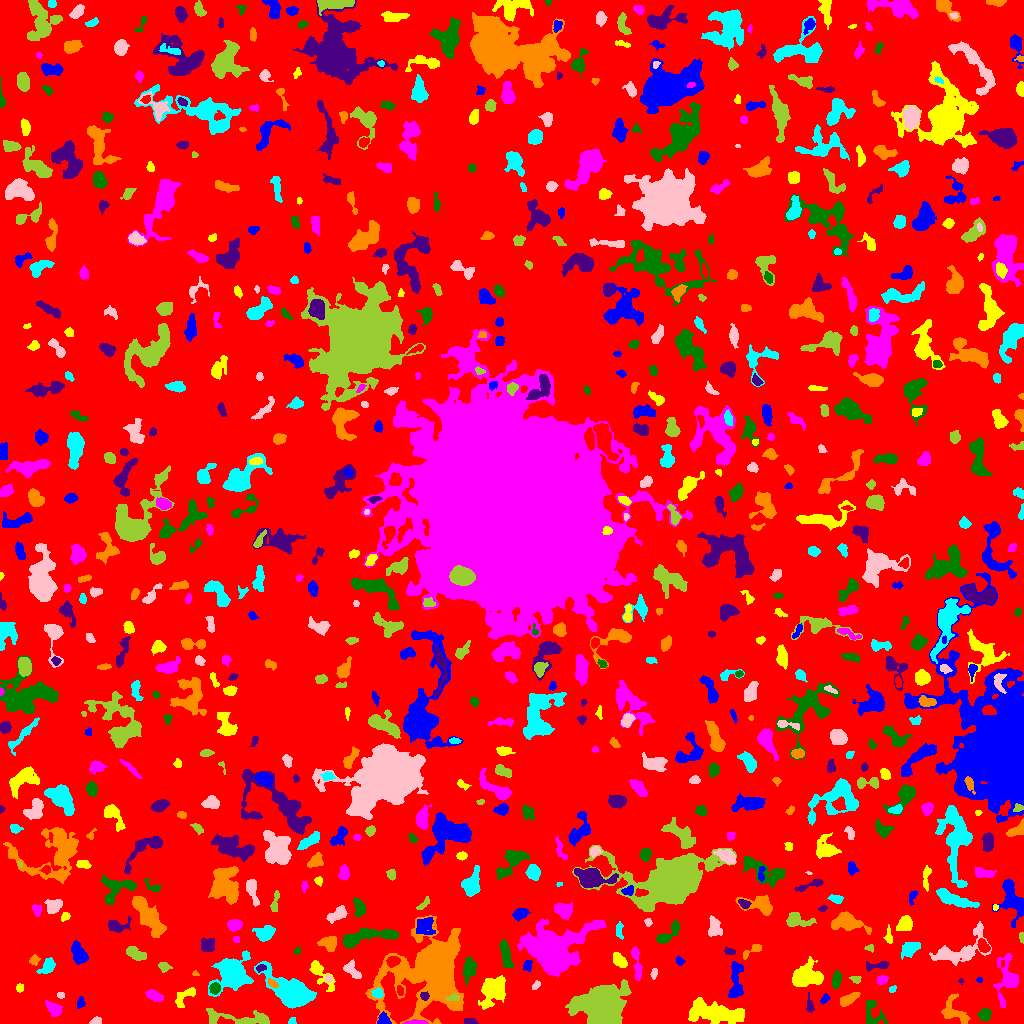

Data behind this chart, as committed beside it:
ID, X, Y, A, B, theta, total_flux, mu_max, mu_median, mu_mean, R_fwhm, R_e, R10, R90, x_start, x_end, y_start, y_end, area, greylevel
0, 503.2, 507.4, 298.5, 296.9, -1.417, 1032124, 9.0, 1.0, 1.323, 65.26, 217.3, 82.56, 366.3, 0, 1023, 0, 1023, 780017, 1.323
1, 383.3, 2.753, 2.721, 2.509, -0.4331, 681.0, 20.0, 5.0, 5.537, 2.585, 2.877, 0.9772, 4.787, 377, 391, 0, 12, 123, 11.54
2, 716.1, 10.35, 14.6, 4.536, -0.1151, 3491, 13.0, 4.0, 3.79, 5.14, 9.305, 3.29, 14.53, 688, 744, 0, 26, 921, 6.79
3, 415.3, 0.8197, 6.421, 0.8728, 0.01487, 122.0, 3.0, 1.0, 1.341, 3.656, 2.877, 1.128, 4.334, 402, 428, 0, 4, 91, 7.341
4, 984.7, 9.05, 2.923, 2.436, 0.8022, 280.0, 5.0, 2.0, 1.931, 4.068, 3.385, 1.262, 5.262, 977, 991, 2, 15, 145, 5.931
5, 470.5, 1.752, 3.157, 1.333, -0.1619, 214.0, 7.0, 2.0, 2.744, 2.985, 2.523, 0.9772, 4.029, 464, 478, 0, 5, 78, 6.744
6, 952.5, 12.6, 7.736, 5.556, -0.8533, 881.0, 6.0, 2.0, 2.489, 6.864, 5.89, 2.257, 9.202, 941, 970, 0, 30, 354, 5.489
7, 292, 2.147, 2.158, 1.73, 0.3392, 95.0, 3.0, 2.0, 1.863, 3.338, 2.394, 0.9772, 3.523, 288, 296, 0, 6, 51, 4.863
8, 95.6, 1.807, 2.342, 1.615, 0.2687, 150.0, 6.0, 1.0, 1.948, 2.932, 2.257, 0.7979, 3.7, 89, 101, 0, 7, 77, 5.948
9, 241.1, 4.477, 19.81, 3.276, -0.07597, 1235, 9.0, 2.0, 2.51, 4.26, 6.457, 2.185, 10.73, 206, 269, 0, 15, 492, 5.51
10, 519, 5.725, 4.374, 3.77, 0.004303, 673.0, 6.0, 2.0, 2.725, 6.155, 4.82, 1.871, 7.674, 510, 528, 0, 17, 247, 5.725
11, 80.97, 20.93, 2.805, 1.628, -1.538, 90.0, 4.0, 1.0, 1.084, 2.877, 2.326, 0.7979, 3.785, 77, 85, 15, 27, 83, 5.084
12, 184.5, 26.78, 7.313, 3.272, 0.7246, 472.0, 5.0, 2.0, 2.248, 5.109, 4.82, 1.871, 7.203, 175, 195, 16, 36, 210, 5.248
13, 54.53, 14.27, 4.222, 2.534, -0.6327, 459.0, 6.0, 2.0, 2.429, 5.109, 3.949, 1.596, 6.232, 45, 62, 7, 23, 189, 6.429
14, 872.4, 7.791, 7.244, 5.221, -1.281, 651.0, 8.0, 2.0, 2.35, 3.785, 4.82, 1.693, 8.156, 866, 887, 0, 23, 277, 5.35
15, 424.3, 27.53, 2.184, 1.911, -0.7505, 206.0, 6.0, 3.0, 2.943, 3.656, 2.646, 0.9772, 4.068, 420, 429, 23, 32, 70, 12.94
16, 431.9, 54.86, 15.61, 12.89, 0.7526, 52004, 107.0, 5.0, 13.15, 9.322, 11.08, 4.107, 26.4, 365, 463, 0, 108, 3956, 15.15
17, 377.9, 30.05, 2.541, 2.287, -0.3653, 219.0, 5.0, 2.0, 2.168, 3.478, 3.038, 1.128, 4.754, 371, 383, 25, 36, 101, 9.168
18, 60.4, 28.35, 1.678, 1.562, 0.1639, 81.0, 3.0, 2.0, 1.688, 2.985, 2.111, 0.7979, 3.192, 57, 64, 25, 31, 48, 5.688
19, 453.6, 25.65, 3.07, 1.534, 0.1209, 175.0, 5.0, 2.0, 2.188, 3.192, 2.646, 0.9772, 4.26, 446, 459, 23, 30, 80, 11.19
20, 913.9, 28.81, 7.372, 2.874, 1.415, 643.0, 5.0, 2.0, 2.347, 5.944, 5.262, 2.111, 8.117, 908, 925, 15, 41, 274, 5.347
21, 824.9, 24.65, 2.663, 1.625, 0.7898, 149.0, 5.0, 2.0, 2.041, 2.764, 2.523, 0.9772, 4.146, 820, 830, 19, 30, 73, 6.041
22, 19.59, 35.53, 2.251, 1.842, 1.513, 123.0, 3.0, 2.0, 1.952, 3.909, 2.646, 1.128, 3.868, 16, 23, 31, 40, 63, 4.952
23, 154.8, 27.6, 4.339, 2.119, -0.3871, 543.0, 8.0, 3.0, 3.311, 4.618, 3.827, 1.382, 6.206, 145, 163, 22, 34, 164, 6.311
24, 214.6, 35.25, 2.621, 2.36, 1.084, 340.0, 7.0, 3.0, 2.957, 3.827, 3.192, 1.128, 4.983, 209, 220, 29, 41, 115, 8.957
25, 809.9, 16.84, 2.359, 1.368, -1.456, 68.0, 3.0, 0.0, 0.6939, 2.523, 2.257, 0.7979, 3.568, 806, 814, 11, 31, 98, 5.694
26, 848.2, 23.95, 5.381, 2.009, 0.5854, 373.0, 5.0, 2.0, 2.005, 4.406, 4.029, 1.493, 6.408, 840, 860, 17, 31, 186, 6.005
27, 892.3, 34.15, 1.891, 1.482, 0.5526, 142.0, 6.0, 3.0, 2.898, 2.932, 2.111, 0.7979, 3.29, 889, 896, 31, 38, 49, 5.898
28, 536.4, 38.52, 2.011, 1.362, 0.7353, 61.0, 3.0, 1.0, 0.9683, 2.326, 2.034, 0.7979, 3.241, 532, 540, 34, 43, 63, 4.968
29, 602.3, 19.45, 9.455, 7.714, 0.002831, 27336, 68.0, 8.0, 15.37, 9.271, 9.624, 3.742, 17.53, 565, 631, 0, 44, 1779, 18.37
30, 399.9, 32.81, 2.375, 1.554, -1.271, 164.0, 6.0, 2.0, 2.523, 3.09, 2.459, 0.9772, 3.868, 397, 403, 28, 38, 65, 8.523
31, 735.9, 42.59, 10.97, 2.999, 1.532, 385.0, 4.0, 1.0, 1.055, 5.67, 5.015, 1.871, 8.215, 728, 743, 26, 62, 365, 5.055
32, 319.6, 50.56, 9.109, 3.285, -0.9383, 793.0, 8.0, 2.0, 2.643, 4.787, 4.853, 1.784, 8.253, 309, 335, 32, 63, 300, 5.643
33, 1007, 44.52, 10.57, 5.014, 1.501, 1447, 10.0, 2.0, 2.7, 5.382, 6.18, 2.257, 11, 993, 1018, 16, 70, 536, 5.7
34, 469.2, 54.65, 5.351, 2.94, 1.389, 1318, 11.0, 5.0, 5.189, 6.077, 5.015, 1.954, 7.736, 463, 476, 38, 67, 254, 7.189
35, 960.8, 42.72, 1.494, 1.241, -1.366, 64.0, 5.0, 2.0, 2.286, 1.784, 1.596, 0.5642, 2.523, 958, 963, 39, 45, 28, 5.286
36, 272.3, 40.01, 2.784, 1.44, -0.7126, 184.0, 7.0, 2.0, 2.453, 2.326, 2.523, 0.7979, 3.989, 268, 278, 36, 45, 75, 12.45
37, 292.7, 30.1, 11.05, 5.502, -0.5553, 13667, 49.0, 7.0, 12.71, 7.899, 7.777, 3.038, 14.53, 254, 316, 15, 62, 1075, 14.71
38, 328.4, 44.92, 1.883, 1.549, -1.135, 98.0, 4.0, 2.0, 1.849, 3.141, 2.111, 0.7979, 3.478, 325, 332, 41, 49, 53, 7.849
39, 856.3, 45.14, 2.367, 1.578, -0.2581, 70.0, 3.0, 1.0, 0.9722, 2.523, 2.257, 0.7979, 3.613, 849, 861, 40, 47, 72, 4.972
40, 67.7, 47.28, 3.38, 2.062, 1.352, 322.0, 6.0, 3.0, 2.85, 4.514, 3.338, 1.262, 5.171, 63, 73, 40, 55, 113, 5.85
41, 979.5, 43.5, 1.384, 0.9574, 0.0, 24.0, 2.0, 1.0, 0.7273, 2.523, 1.493, 0.5642, 2.326, 976, 982, 41, 46, 33, 4.727
42, 492.7, 33.62, 7.498, 5.141, 1.025, 2202, 11.0, 3.0, 3.707, 6.676, 6.817, 2.706, 11.44, 478, 505, 14, 48, 594, 6.707
43, 881.6, 43.48, 2.641, 1.929, 0.02954, 167.0, 4.0, 2.0, 1.777, 4.297, 2.877, 1.128, 4.442, 877, 888, 39, 48, 94, 5.777
44, 836.2, 43.37, 3.792, 1.827, 1.412, 293.0, 6.0, 2.0, 1.993, 3.949, 3.29, 1.262, 5.323, 832, 841, 35, 53, 147, 5.993
45, 259.9, 55.49, 2.309, 1.527, 0.3919, 185.0, 8.0, 2.0, 2.761, 2.523, 2.185, 0.7979, 3.656, 256, 266, 51, 59, 67, 10.76
46, 195.3, 49.38, 1.722, 1.275, -0.2107, 69.0, 4.0, 2.0, 2.091, 2.585, 1.784, 0.5642, 2.821, 192, 199, 48, 53, 33, 6.091
47, 47.89, 57.03, 4.449, 2.636, 0.7721, 665.0, 9.0, 3.0, 3.482, 4.184, 4.029, 1.493, 6.58, 36, 55, 50, 66, 191, 6.482
48, 653.9, 49.91, 2.748, 1.464, 1.416, 116.0, 4.0, 1.5, 1.758, 3.241, 2.459, 0.7979, 4.107, 650, 657, 44, 55, 66, 5.758
49, 164.1, 56.43, 2.912, 2.23, -0.3095, 224.0, 4.0, 2.0, 2.175, 4.652, 3.09, 1.262, 4.983, 158, 172, 51, 61, 103, 5.175
50, 488.8, 59.23, 2.441, 1.648, 1.533, 133.0, 4.0, 2.0, 1.985, 3.478, 2.523, 0.9772, 4.029, 486, 493, 54, 64, 67, 5.985
51, 527.4, 58.25, 2.88, 1.93, 1.338, 204.0, 5.0, 2.0, 2.242, 3.432, 2.821, 1.128, 4.37, 523, 532, 52, 63, 91, 6.242
52, 619.8, 62.7, 3.973, 2.147, -0.8108, 328.0, 6.0, 2.0, 1.885, 4.029, 3.523, 1.262, 5.89, 613, 627, 56, 71, 174, 5.885
53, 636.6, 60.89, 10.1, 1.904, -1.447, 433.0, 5.0, 2.0, 1.977, 4.37, 4.687, 1.784, 7.421, 631, 642, 43, 77, 219, 4.977
54, 505.5, 69.89, 7.027, 2.081, -1.344, 638.0, 6.0, 2.0, 2.502, 5.944, 4.652, 1.784, 7.506, 499, 513, 56, 84, 255, 6.502
55, 877.3, 57.79, 7.052, 1.865, 0.1148, 285.0, 3.0, 2.0, 1.9, 5.726, 4.146, 1.693, 6.18, 866, 889, 52, 62, 150, 4.9
56, 34.25, 63.47, 2.391, 2.091, 0.8658, 206.0, 5.0, 2.0, 2.368, 3.338, 2.764, 1.128, 4.514, 29, 40, 58, 69, 87, 6.368
57, 232.6, 50.45, 7.004, 6.507, 0.7896, 7510, 31.0, 4.0, 7.972, 7.421, 7.092, 2.821, 12.87, 208, 253, 27, 73, 942, 10.97
58, 351.7, 53.74, 5.688, 3.035, -0.7843, 289.0, 4.0, 1.0, 1.537, 5.171, 4.184, 1.596, 6.747, 343, 361, 45, 64, 188, 5.537
59, 136, 69.35, 5.377, 2.53, -0.4157, 593.0, 6.0, 3.0, 2.81, 6.103, 4.549, 1.871, 7.092, 126, 146, 63, 77, 211, 5.81
... 755 more rows
